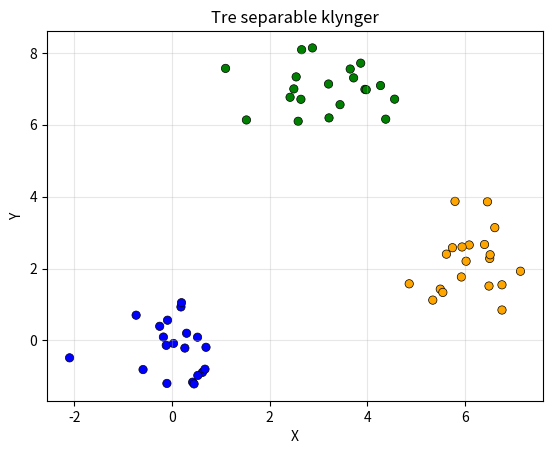

Here is the Python script that generated this plot:
import matplotlib.pyplot as plt
import random

# Sæt fast seed for reproducerbare resultater
random.seed(42)

# Definer 3 klyngecentre
centre = [(0.0, 0.0), (6.0, 2.0), (3.0, 7.0)]
farver = ["blue", "orange", "green"]

# Generer punkter for hver klynge
xs, ys, cs = [], [], []

for (cx, cy), farve in zip(centre, farver):
    for _ in range(20):  # 20 punkter per klynge = 60 total
        x = random.gauss(cx, 0.8)  # Normalfordeling omkring centrum
        y = random.gauss(cy, 0.8)
        xs.append(x)
        ys.append(y)
        cs.append(farve)

# Vis klyngerne
plt.scatter(xs, ys, c=cs, edgecolor="black", linewidth=0.5)
plt.title("Tre separable klynger")
plt.xlabel("X")
plt.ylabel("Y")
plt.grid(alpha=0.3)
plt.show()